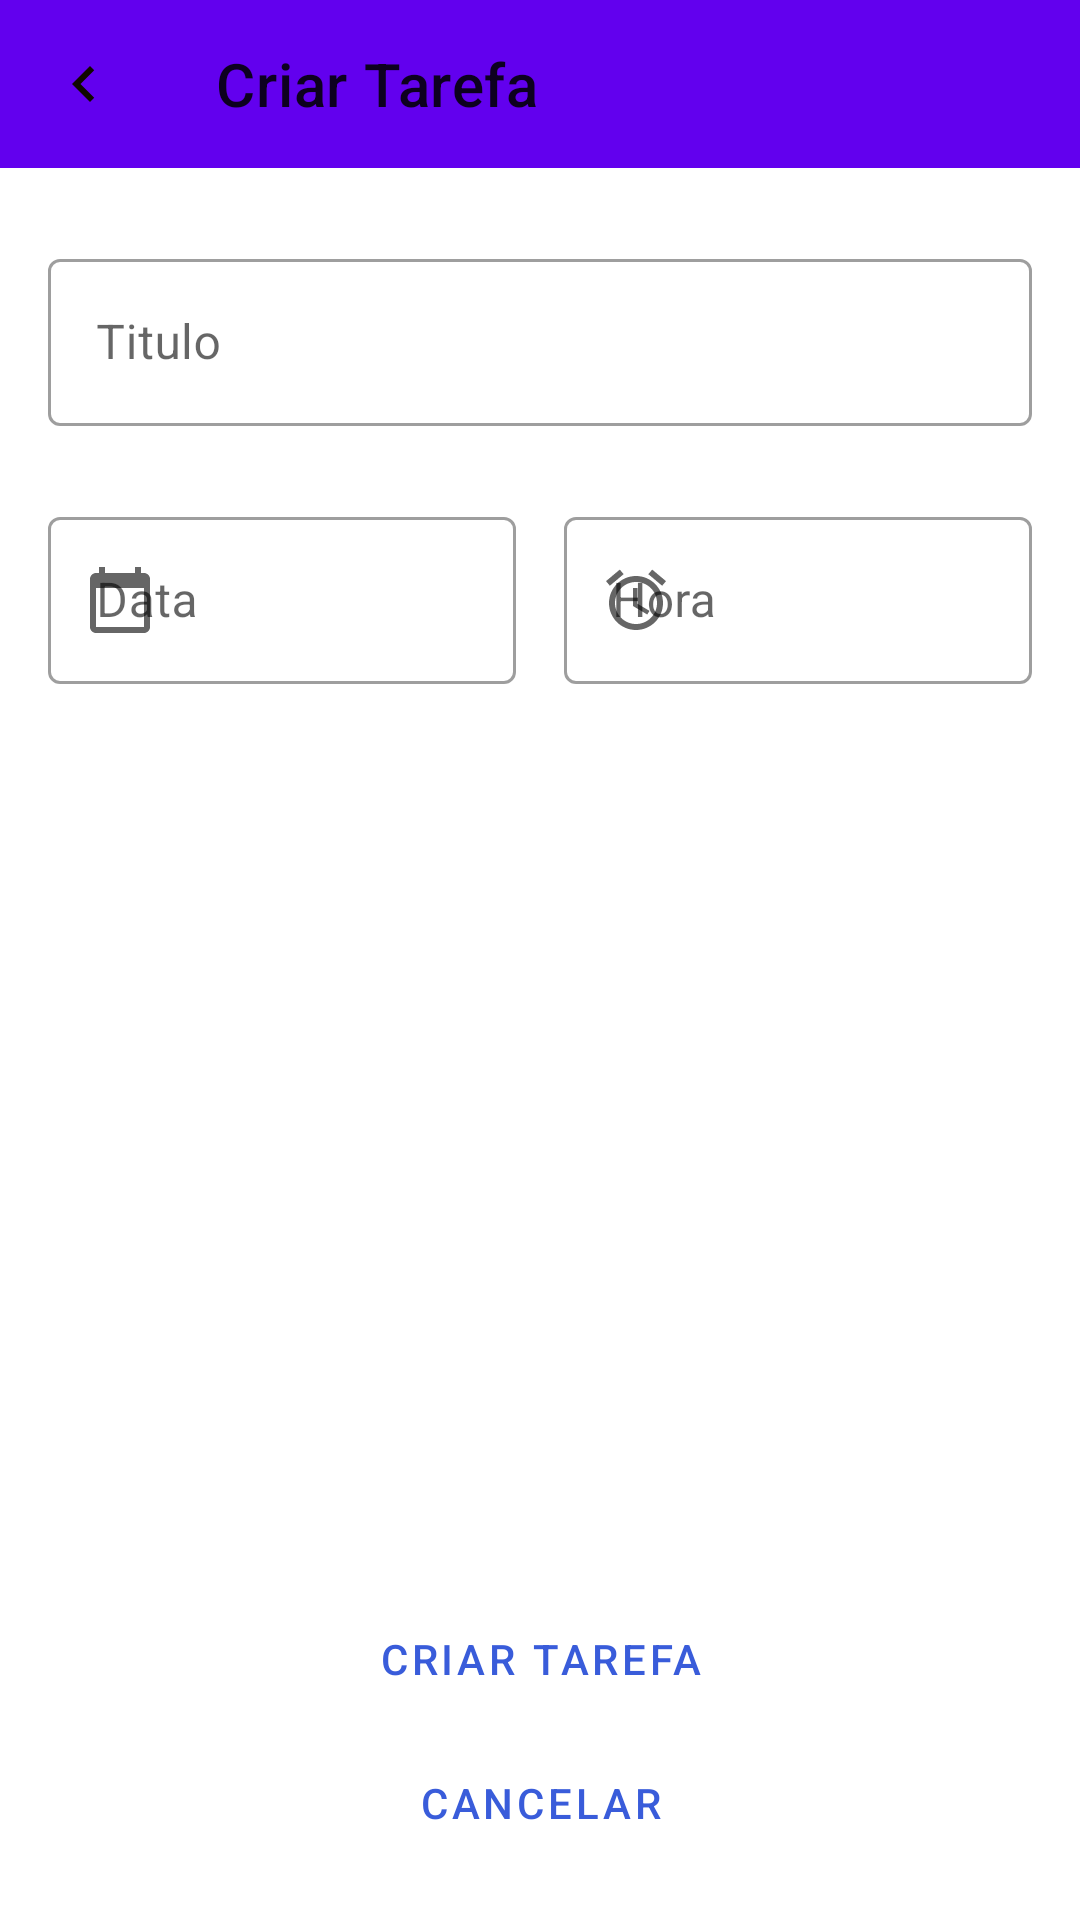

Android layout source for this screen:
<!-- AndroidManifest.xml: application theme Theme.TodoList -->
<!-- res/layout/add_activity.xml -->
<?xml version="1.0" encoding="utf-8"?>
<androidx.constraintlayout.widget.ConstraintLayout
    xmlns:android="http://schemas.android.com/apk/res/android"
    xmlns:app="http://schemas.android.com/apk/res-auto"
    xmlns:tools="http://schemas.android.com/tools"
    android:layout_width="match_parent"
    android:layout_height="match_parent">

    <com.google.android.material.appbar.MaterialToolbar
        android:id="@+id/toobar_add"
        android:layout_width="match_parent"
        android:layout_height="wrap_content"
        app:title="Criar Tarefa"
        app:navigationIcon="@drawable/ic_baseline_navigate_before_24"
        android:background="@color/purple_500"
        app:layout_constraintTop_toTopOf="parent"
        app:layout_constraintStart_toStartOf="parent"
        app:layout_constraintEnd_toEndOf="parent"
    />

    <androidx.constraintlayout.widget.Guideline
        android:id="@+id/guide_start"
        android:layout_width="wrap_content"
        android:layout_height="wrap_content"
        android:orientation="vertical"
        app:layout_constraintGuide_begin="16dp" />

    <androidx.constraintlayout.widget.Guideline
        android:id="@+id/guide_end"
        android:layout_width="wrap_content"
        android:layout_height="wrap_content"
        android:orientation="vertical"
        app:layout_constraintGuide_end="16dp"
    />

    <com.google.android.material.textfield.TextInputLayout
        android:id="@+id/txt_Title"
        android:layout_width="0dp"
        android:layout_height="wrap_content"
        style="@style/Widget.MaterialComponents.TextInputLayout.OutlinedBox"
        android:hint="@string/titulo"
        android:layout_marginTop="25dp"
        app:layout_constraintTop_toBottomOf="@id/toobar_add"
        app:layout_constraintStart_toStartOf="@id/guide_start"
        app:layout_constraintEnd_toEndOf="@+id/guide_end">

        <com.google.android.material.textfield.TextInputEditText
            android:layout_width="match_parent"
            android:layout_height="wrap_content"
            android:inputType="text"
        />
    </com.google.android.material.textfield.TextInputLayout>

    <com.google.android.material.textfield.TextInputLayout
        android:id="@+id/txt_data"
        android:layout_width="0dp"
        android:layout_height="wrap_content"
        style="@style/Widget.MaterialComponents.TextInputLayout.OutlinedBox"
        app:startIconDrawable="@drawable/ic_baseline_calendar"
        android:hint="@string/data"
        android:layout_marginTop="25dp"
        android:layout_marginEnd="16dp"
        app:layout_constraintTop_toBottomOf="@+id/txt_Title"
        app:layout_constraintStart_toStartOf="@id/guide_start"
        app:layout_constraintEnd_toStartOf="@id/txt_hora">

        <com.google.android.material.textfield.TextInputEditText
            android:layout_width="match_parent"
            android:layout_height="wrap_content"
            android:inputType="none"
            android:focusable="false"

        />
    </com.google.android.material.textfield.TextInputLayout>

    <com.google.android.material.textfield.TextInputLayout
        android:id="@+id/txt_hora"
        android:layout_width="0dp"
        android:layout_height="wrap_content"
        style="@style/Widget.MaterialComponents.TextInputLayout.OutlinedBox"
        app:startIconDrawable="@drawable/ic_baseline_access_alarm_24"
        android:hint="@string/hora"
        android:layout_marginTop="25dp"
        app:layout_constraintTop_toBottomOf="@id/txt_Title"
        app:layout_constraintEnd_toEndOf="@id/guide_end"
        app:layout_constraintStart_toEndOf="@id/txt_data">

        <com.google.android.material.textfield.TextInputEditText
            android:layout_width="match_parent"
            android:layout_height="wrap_content"
            android:inputType="none"
            android:focusable="false"
        />
    </com.google.android.material.textfield.TextInputLayout>




















    <Button
        android:id="@+id/btn_add_task"
        android:layout_width="0dp"
        android:layout_height="wrap_content"
        android:text="@string/criar_tarefa"
        style="?attr/materialButtonOutlinedStyle"
        app:layout_constraintStart_toStartOf="@id/guide_start"
        app:layout_constraintEnd_toEndOf="@id/guide_end"
        app:layout_constraintBottom_toTopOf="@id/btn_cancel_task"


    />

    <Button
        android:id="@+id/btn_cancel_task"
        android:layout_width="0dp"
        android:layout_height="wrap_content"
        android:text="Cancelar"
        style="?attr/materialButtonOutlinedStyle"
        app:layout_constraintStart_toStartOf="@id/guide_start"
        app:layout_constraintEnd_toEndOf="@id/guide_end"
        app:layout_constraintBottom_toBottomOf="parent"
        android:layout_marginBottom="15dp"
        />



</androidx.constraintlayout.widget.ConstraintLayout>
<!-- resources referenced by this layout -->
<resources>
  <!-- drawable ic_baseline_access_alarm_24 (drawable) -->
  <vector android:height="24dp" android:tint="#100800"
      android:viewportHeight="24" android:viewportWidth="24"
      android:width="24dp" xmlns:android="http://schemas.android.com/apk/res/android">
      <path android:fillColor="@android:color/white" android:pathData="M22,5.72l-4.6,-3.86 -1.29,1.53 4.6,3.86L22,5.72zM7.88,3.39L6.6,1.86 2,5.71l1.29,1.53 4.59,-3.85zM12.5,8L11,8v6l4.75,2.85 0.75,-1.23 -4,-2.37L12.5,8zM12,4c-4.97,0 -9,4.03 -9,9s4.02,9 9,9c4.97,0 9,-4.03 9,-9s-4.03,-9 -9,-9zM12,20c-3.87,0 -7,-3.13 -7,-7s3.13,-7 7,-7 7,3.13 7,7 -3.13,7 -7,7z"/>
  </vector>
  <!-- drawable ic_baseline_calendar (drawable) -->
  <vector android:height="24dp" android:tint="#100800"
      android:viewportHeight="24" android:viewportWidth="24"
      android:width="24dp" xmlns:android="http://schemas.android.com/apk/res/android">
      <path android:fillColor="@android:color/white" android:pathData="M20,3h-1L19,1h-2v2L7,3L7,1L5,1v2L4,3c-1.1,0 -2,0.9 -2,2v16c0,1.1 0.9,2 2,2h16c1.1,0 2,-0.9 2,-2L22,5c0,-1.1 -0.9,-2 -2,-2zM20,21L4,21L4,8h16v13z"/>
  </vector>
  <!-- drawable ic_baseline_navigate_before_24 (drawable) -->
  <vector android:autoMirrored="true" android:height="24dp"
      android:tint="#100800" android:viewportHeight="24"
      android:viewportWidth="24" android:width="24dp" xmlns:android="http://schemas.android.com/apk/res/android">
      <path android:fillColor="@android:color/white" android:pathData="M15.41,7.41L14,6l-6,6 6,6 1.41,-1.41L10.83,12z"/>
  </vector>
  <string name="criar_tarefa">Criar Tarefa</string>
  <string name="data">Data</string>
  <string name="hora">Hora</string>
  <string name="titulo">Titulo</string>
  <style name="Theme.TodoList" parent="Theme.MaterialComponents.DayNight.NoActionBar">
          <item name="colorPrimary">#395CDA</item>
      </style>
  <!-- not gathered from this repository: default colours our renderer supplied (Android Studio template values) -->
  <color name="purple_500">#FF6200EE</color>
</resources>
